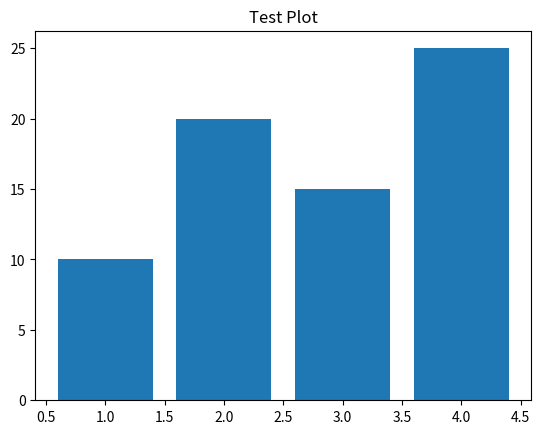

Write Python code to recreate this figure.
import matplotlib.pyplot as plt

# Test plot
plt.bar([1, 2, 3, 4], [10, 20, 15, 25])
plt.title("Test Plot")
plt.show()
